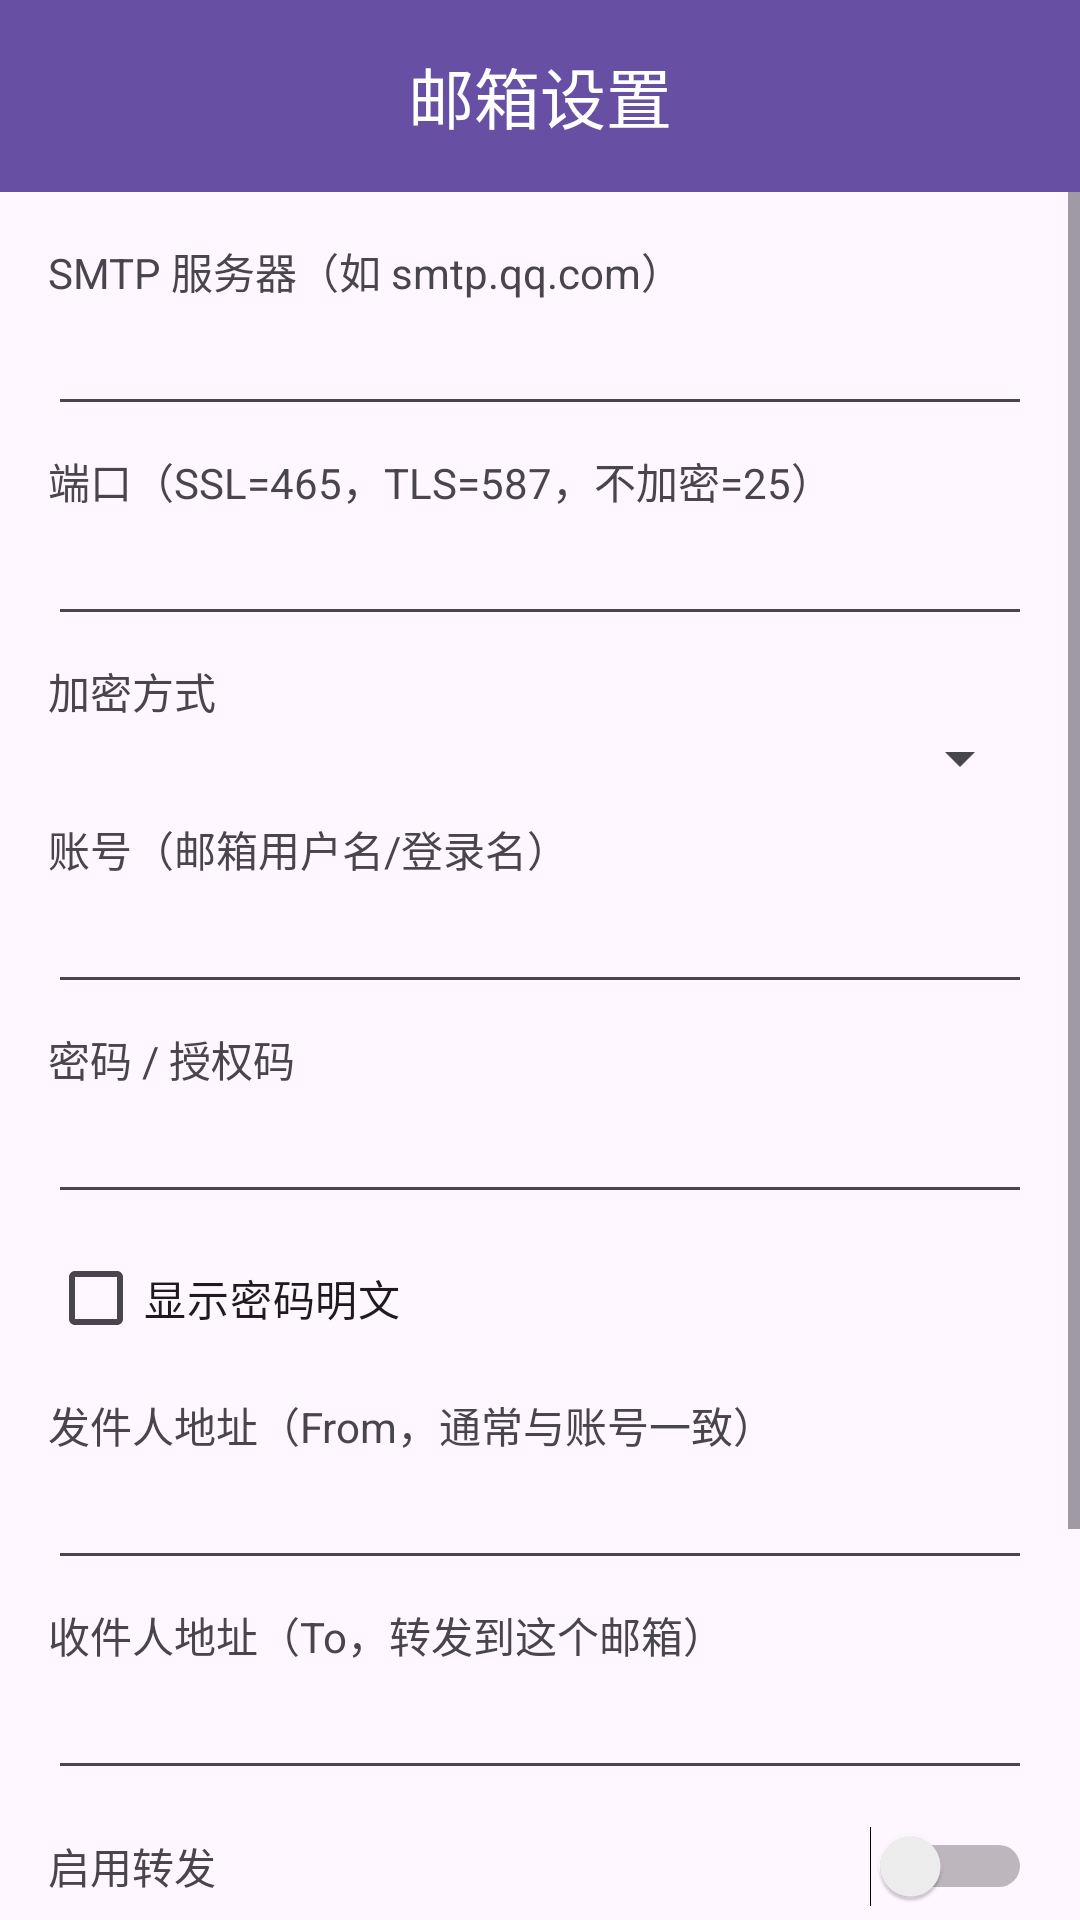

The Android layout XML behind this screen, and the referenced resources:
<!-- AndroidManifest.xml: application theme Theme.SMS2Mail -->
<!-- res/layout/activity_email_config.xml -->
<?xml version="1.0" encoding="utf-8"?>
<LinearLayout xmlns:android="http://schemas.android.com/apk/res/android"
    xmlns:app="http://schemas.android.com/apk/res-auto"
    android:orientation="vertical"
    android:layout_width="match_parent"
    android:layout_height="match_parent">

    <com.google.android.material.appbar.MaterialToolbar
        android:id="@+id/toolbar"
        android:layout_width="match_parent"
        android:layout_height="?attr/actionBarSize"
        android:background="?attr/colorPrimary"
        android:elevation="4dp"
        app:title="邮箱设置"
        app:titleCentered="true"
        app:titleTextColor="@android:color/white"
        app:navigationIconTint="@android:color/white" />

    <ScrollView
        android:layout_width="match_parent"
        android:layout_height="0dp"
        android:layout_weight="1">

        <LinearLayout
            android:orientation="vertical"
            android:padding="16dp"
            android:layout_width="match_parent"
            android:layout_height="wrap_content">

            <TextView android:text="SMTP 服务器（如 smtp.qq.com）" android:layout_width="match_parent" android:layout_height="wrap_content" />
            <EditText
                android:id="@+id/etHost"
                android:inputType="textUri"
                android:layout_width="match_parent"
                android:layout_height="wrap_content" />

            <TextView android:text="端口（SSL=465，TLS=587，不加密=25）" android:layout_marginTop="8dp" android:layout_width="match_parent" android:layout_height="wrap_content" />
            <EditText
                android:id="@+id/etPort"
                android:inputType="number"
                android:layout_width="match_parent"
                android:layout_height="wrap_content" />

            <TextView android:text="加密方式" android:layout_marginTop="8dp" android:layout_width="match_parent" android:layout_height="wrap_content" />
            <Spinner
                android:id="@+id/spinnerSecurity"
                android:layout_width="match_parent"
                android:layout_height="wrap_content" />

            <TextView android:text="账号（邮箱用户名/登录名）" android:layout_marginTop="8dp" android:layout_width="match_parent" android:layout_height="wrap_content" />
            <EditText
                android:id="@+id/etUser"
                android:inputType="textEmailAddress"
                android:layout_width="match_parent"
                android:layout_height="wrap_content" />

            <TextView android:text="密码 / 授权码" android:layout_marginTop="8dp" android:layout_width="match_parent" android:layout_height="wrap_content" />
            <EditText
                android:id="@+id/etPass"
                android:inputType="textPassword"
                android:layout_width="match_parent"
                android:layout_height="wrap_content" />

            <CheckBox
                android:id="@+id/cbShowPass"
                android:text="显示密码明文"
                android:layout_marginTop="4dp"
                android:layout_width="match_parent"
                android:layout_height="wrap_content" />

            <TextView android:text="发件人地址（From，通常与账号一致）" android:layout_marginTop="8dp" android:layout_width="match_parent" android:layout_height="wrap_content" />
            <EditText
                android:id="@+id/etFrom"
                android:inputType="textEmailAddress"
                android:layout_width="match_parent"
                android:layout_height="wrap_content" />

            <TextView android:text="收件人地址（To，转发到这个邮箱）" android:layout_marginTop="8dp" android:layout_width="match_parent" android:layout_height="wrap_content" />
            <EditText
                android:id="@+id/etTo"
                android:inputType="textEmailAddress"
                android:layout_width="match_parent"
                android:layout_height="wrap_content" />

            <LinearLayout
                android:orientation="horizontal"
                android:gravity="center_vertical"
                android:layout_marginTop="12dp"
                android:layout_width="match_parent"
                android:layout_height="wrap_content">
                <TextView android:text="启用转发" android:layout_weight="1" android:layout_width="0dp" android:layout_height="wrap_content" />
                <Switch
                    android:id="@+id/switchEnabled"
                    android:layout_width="wrap_content"
                    android:layout_height="wrap_content" />
            </LinearLayout>

            <TextView
                android:text="配置备份（导出/导入 JSON，含密码，请妥善保管）"
                android:textStyle="bold"
                android:layout_marginTop="16dp"
                android:layout_width="match_parent"
                android:layout_height="wrap_content" />

            <LinearLayout
                android:orientation="horizontal"
                android:layout_marginTop="8dp"
                android:layout_width="match_parent"
                android:layout_height="wrap_content">
                <Button
                    android:id="@+id/btnExport"
                    android:text="导出配置"
                    android:layout_weight="1"
                    android:layout_marginEnd="8dp"
                    android:layout_width="0dp"
                    android:layout_height="wrap_content" />
                <Button
                    android:id="@+id/btnImport"
                    android:text="导入配置"
                    android:layout_weight="1"
                    android:layout_width="0dp"
                    android:layout_height="wrap_content" />
            </LinearLayout>

            <Button
                android:id="@+id/btnSave"
                android:text="保存"
                android:layout_marginTop="16dp"
                android:layout_width="match_parent"
                android:layout_height="wrap_content" />
        </LinearLayout>
    </ScrollView>

</LinearLayout>
<!-- resources referenced by this layout -->
<resources>
  <style name="Theme.SMS2Mail" parent="Theme.Material3.Light.NoActionBar" />
</resources>
